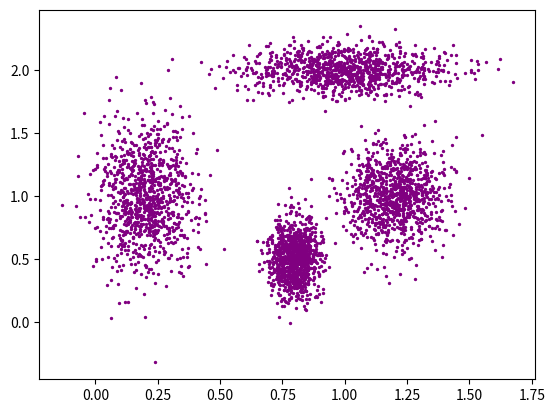

Write the Python code that produced this figure.
# -*- coding: utf-8 -*-
# [redacted]
# @Date:   2019-06-16 21:56:39
# [redacted]
# @Last Modified time: 2019-06-16 22:44:00

import numpy as np
import matplotlib.pyplot as plt
import pandas as pd


mu = ([0.2, 1], [1, 2], [1.2, 1.0], [0.8, 0.5])
stdval = ([0.1, 0.3], [0.2, 0.1], [0.1, 0.2], [0.05, 0.16])
dim = (1000, 2)
# Generate Gauss Distribution data
data1 = np.random.normal(loc=mu[0], scale=stdval[0], size=dim)
data2 = np.random.normal(loc=mu[1], scale=stdval[1], size=dim)
data3 = np.random.normal(loc=mu[2], scale=stdval[2], size=dim)
data4 = np.random.normal(loc=mu[3], scale=stdval[3], size=dim)
# Merge data generated to an array
data = np.vstack([data1, data2, data3, data4])
# data save to csv for cluster algorithm
df = pd.DataFrame(data)
df.to_csv('cluster_data.csv', header=False, index=False, mode='w')


# plot
plt.figure()
# plt.scatter(data1[:, 0], data1[:, 1], s=5, c='r')
# plt.scatter(data2[:, 0], data2[:, 1], s=5, c='g')
# plt.scatter(data3[:, 0], data3[:, 1], s=5, c='b')
# plt.scatter(data4[:, 0], data4[:, 1], s=5, c='purple')
plt.scatter(data[:, 0], data[:, 1], s=2, c='purple')
plt.savefig('cluster_data.jpg', dpi=100)
plt.show()
